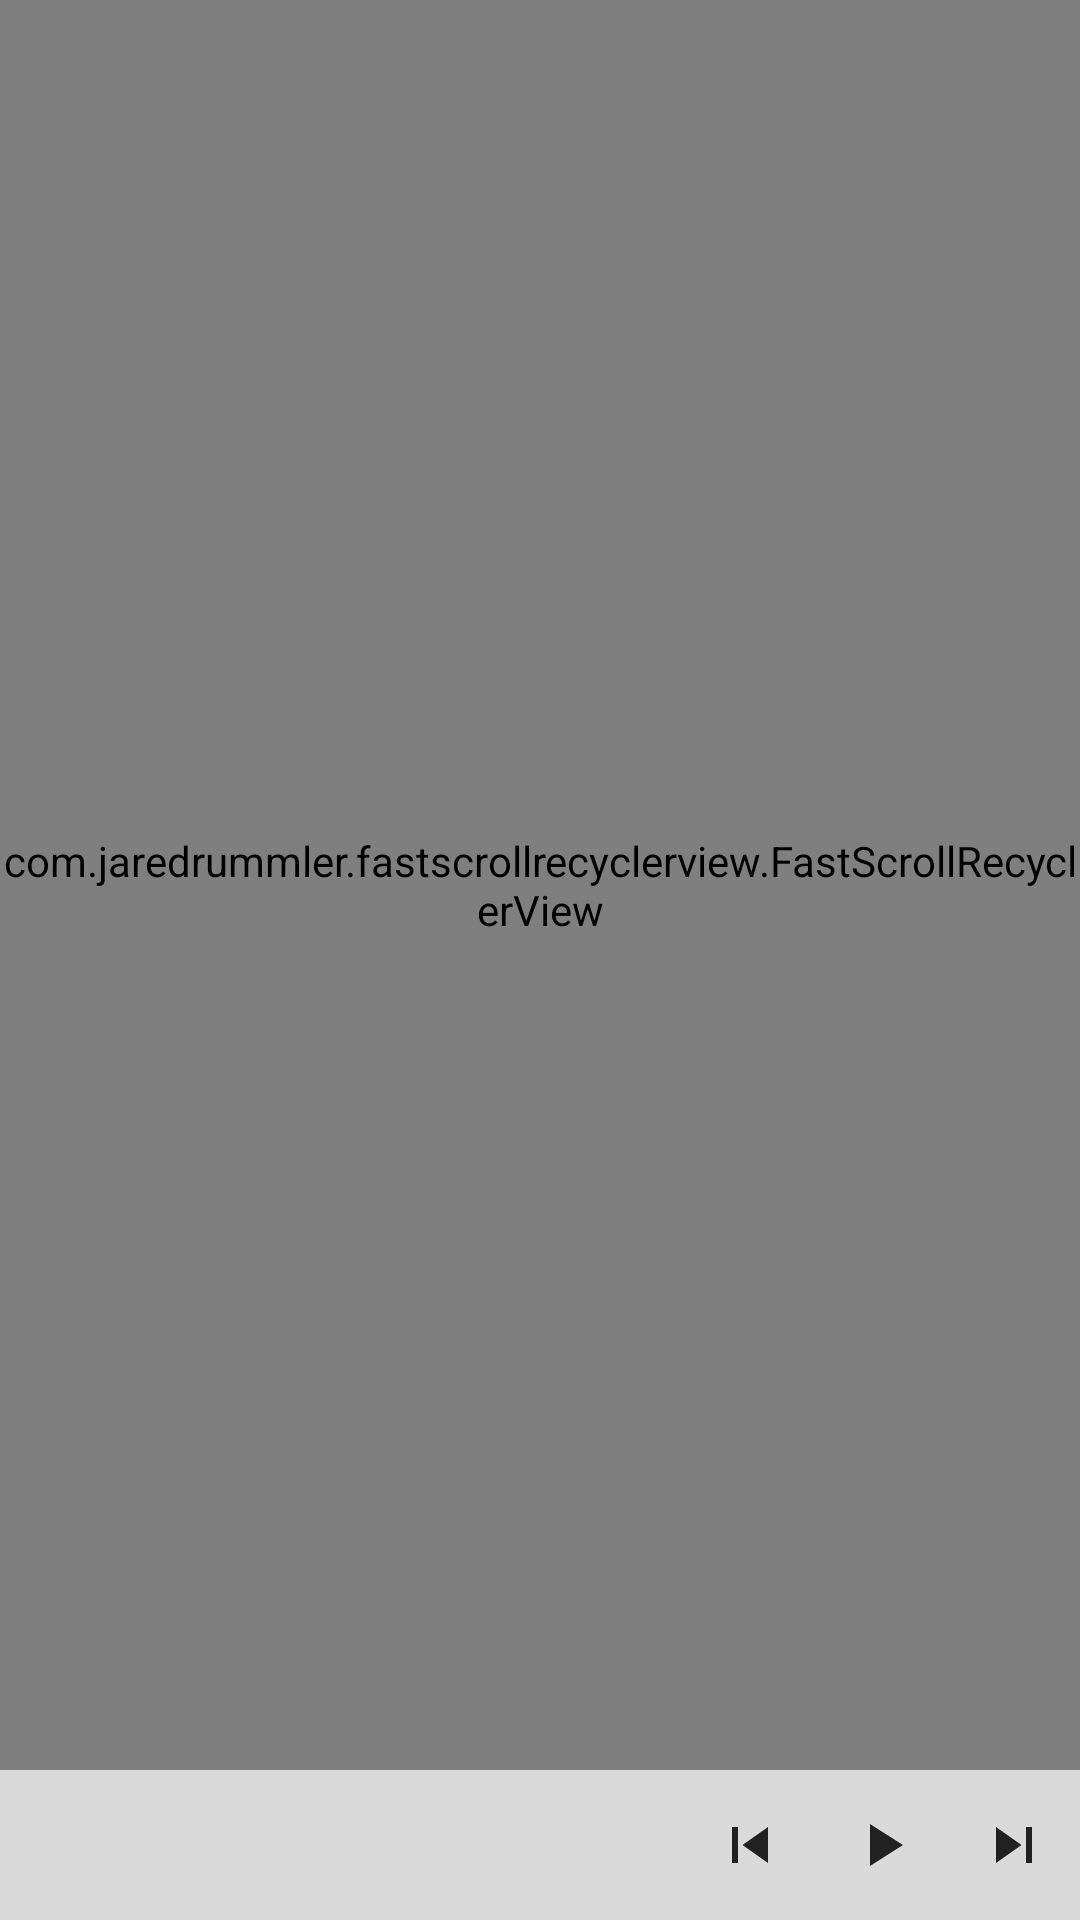

This screen was rendered from an Android layout file. Write that file and the resources it references.
<!-- AndroidManifest.xml: application theme AppTheme -->
<!-- res/layout/content_music_player.xml -->
<?xml version="1.0" encoding="utf-8"?>
<RelativeLayout xmlns:android="http://schemas.android.com/apk/res/android"
    xmlns:app="http://schemas.android.com/apk/res-auto"
    xmlns:tools="http://schemas.android.com/tools"
    android:layout_width="match_parent"
    android:layout_height="match_parent"
    app:layout_behavior="@string/appbar_scrolling_view_behavior"
    tools:context=".view.MusicPlayerActivity"
    tools:showIn="@layout/activity_music_player">

    <ImageView
        android:id="@+id/photoAlbum"
        android:layout_width="match_parent"
        android:layout_height="match_parent"
        android:contentDescription="@null"
        android:scaleType="centerCrop"
        android:src="@drawable/ic_music_player_default_cover" />

    <View
        android:layout_width="match_parent"
        android:layout_height="match_parent"
        android:background="@color/glass50" />

    <LinearLayout
        android:layout_width="match_parent"
        android:layout_height="match_parent"
        android:orientation="vertical">

        <com.jaredrummler.fastscrollrecyclerview.FastScrollRecyclerView
            android:id="@+id/songs"
            android:layout_width="match_parent"
            android:layout_height="0dp"
            android:layout_weight="1"
            app:fastScrollPopupBackgroundColor="@color/colorPrimary"
            app:fastScrollPopupTextColor="@color/background_light"
            app:fastScrollThumbActiveColor="@color/colorPrimary"
            app:fastScrollThumbCurvatureEnabled="true"
            app:fastScrollThumbInactiveColor="@color/colorPrimary"
            app:fastScrollTrackColor="@color/colorPrimary" />

        <RelativeLayout
            android:layout_width="match_parent"
            android:layout_height="50dp"
            android:background="@color/white_glass75">

            <LinearLayout
                android:layout_width="match_parent"
                android:layout_height="match_parent">

                <ImageView
                    android:id="@+id/miniPhotoAlbum"
                    android:layout_width="50dp"
                    android:layout_height="50dp"
                    android:layout_marginEnd="5dp"
                    android:contentDescription="@null"
                    android:src="@drawable/ic_music_player_default_cover" />

                <RelativeLayout
                    android:layout_width="0dp"
                    android:layout_height="match_parent"
                    android:layout_weight="1">

                    <View
                        android:id="@+id/divider"
                        android:layout_width="match_parent"
                        android:layout_height="0dp"
                        android:layout_centerInParent="true" />

                    <TextView
                        android:id="@+id/nameOfTheSong"
                        android:layout_width="wrap_content"
                        android:layout_height="wrap_content"
                        android:layout_above="@id/divider"
                        android:layout_alignParentStart="true"
                        android:ellipsize="end"
                        android:maxLines="1"
                        android:textColor="@color/background_dark" />

                    <TextView
                        android:id="@+id/artistName"
                        android:layout_width="wrap_content"
                        android:layout_height="wrap_content"
                        android:layout_alignParentStart="true"
                        android:layout_below="@id/divider"
                        android:ellipsize="end"
                        android:maxLines="1"
                        android:textColor="@color/background_dark"
                        android:textSize="12.5sp" />
                </RelativeLayout>

                <LinearLayout
                    android:layout_width="wrap_content"
                    android:layout_height="match_parent">

                    <ImageButton
                        android:id="@+id/bPreviousTrack"
                        android:layout_width="wrap_content"
                        android:layout_height="wrap_content"
                        android:layout_gravity="center"
                        android:background="?android:selectableItemBackgroundBorderless"
                        android:contentDescription="@null"
                        android:src="@drawable/ic_skip_previous_24dp" />

                    <ImageButton
                        android:id="@+id/bPlayStop"
                        android:layout_width="wrap_content"
                        android:layout_height="wrap_content"
                        android:layout_gravity="center"
                        android:layout_marginEnd="20dp"
                        android:layout_marginStart="20dp"
                        android:background="?android:selectableItemBackgroundBorderless"
                        android:contentDescription="@null"
                        android:src="@drawable/ic_play_arrow_24dp" />

                    <ImageButton
                        android:id="@+id/bNextTrack"
                        android:layout_width="wrap_content"
                        android:layout_height="wrap_content"
                        android:layout_gravity="center"
                        android:layout_marginEnd="10dp"
                        android:background="?android:selectableItemBackgroundBorderless"
                        android:contentDescription="@null"
                        android:src="@drawable/ic_skip_next_24dp" />
                </LinearLayout>
            </LinearLayout>
        </RelativeLayout>
    </LinearLayout>
</RelativeLayout>
<!-- res/layout/activity_music_player.xml (included above) -->
<?xml version="1.0" encoding="utf-8"?>
<android.support.design.widget.CoordinatorLayout xmlns:android="http://schemas.android.com/apk/res/android"
    xmlns:app="http://schemas.android.com/apk/res-auto"
    xmlns:tools="http://schemas.android.com/tools"
    android:layout_width="match_parent"
    android:layout_height="match_parent"
    android:fitsSystemWindows="true"
    tools:context=".view.MusicPlayerActivity">

    <android.support.design.widget.AppBarLayout
        android:layout_width="match_parent"
        android:layout_height="wrap_content"
        android:theme="@style/AppTheme.AppBarOverlay">

        <android.support.v7.widget.Toolbar
            android:id="@+id/toolbar"
            android:layout_width="match_parent"
            android:layout_height="?attr/actionBarSize"
            android:background="?attr/colorPrimary"
            app:popupTheme="@style/AppTheme.PopupOverlay" />

    </android.support.design.widget.AppBarLayout>

    <include layout="@layout/content_music_player" />

</android.support.design.widget.CoordinatorLayout>
<!-- resources referenced by this layout -->
<resources>
  <color name="background_dark">#ff212121</color>
  <color name="background_light">#fffafafa</color>
  <color name="colorPrimary">#004f90</color>
  <color name="glass50">#80000000</color>
  <color name="white_glass75">#BFFAFAFA</color>
  <!-- drawable ic_play_arrow_24dp (drawable) -->
  <vector xmlns:android="http://schemas.android.com/apk/res/android"
      android:width="24dp"
      android:height="24dp"
      android:viewportHeight="24.0"
      android:viewportWidth="24.0">
      <path
          android:fillColor="@color/background_dark"
          android:pathData="M8,5v14l11,-7z" />
  </vector>
  <!-- drawable ic_skip_next_24dp (drawable) -->
  <vector xmlns:android="http://schemas.android.com/apk/res/android"
      android:width="24dp"
      android:height="24dp"
      android:viewportHeight="24.0"
      android:viewportWidth="24.0">
      <path
          android:fillColor="@color/background_dark"
          android:pathData="M6,18l8.5,-6L6,6v12zM16,6v12h2V6h-2z" />
  </vector>
  <!-- drawable ic_skip_previous_24dp (drawable) -->
  <vector xmlns:android="http://schemas.android.com/apk/res/android"
      android:width="24dp"
      android:height="24dp"
      android:viewportHeight="24.0"
      android:viewportWidth="24.0">
      <path
          android:fillColor="@color/background_dark"
          android:pathData="M6,6h2v12L6,18zM9.5,12l8.5,6L18,6z" />
  </vector>
  <style name="AppTheme.AppBarOverlay" parent="ThemeOverlay.AppCompat.Dark.ActionBar" />
  <style name="AppTheme.PopupOverlay" parent="ThemeOverlay.AppCompat.Light" />
  <style name="AppTheme" parent="Theme.AppCompat.Light.DarkActionBar">
          
          <item name="colorPrimary">@color/colorPrimary</item>
          <item name="colorPrimaryDark">@color/colorPrimaryDark</item>
          <item name="colorAccent">@color/colorAccent</item>
          <item name="android:navigationBarColor">@color/colorPrimaryDark</item>
          <item name="android:buttonStyle">@style/RobotoButtonStyle</item>
          <item name="android:checkboxStyle">@style/RobotoCheckBoxStyle</item>
          <item name="android:editTextStyle">@style/RobotoEditTextStyle</item>
          <item name="android:radioButtonStyle">@style/RobotoRadioButtonStyle</item>
          <item name="android:textViewStyle">@style/RobotoTextViewStyle</item>
          <item name="android:windowContentTransitions">true</item>
      </style>
  <color name="colorPrimaryDark">#003666</color>
  <color name="colorAccent">#8d1235</color>
  <style name="RobotoButtonStyle" parent="android:Widget.Material.Button">
          <item name="android:fontFamily">sans-serif</item>
      </style>
  <style name="RobotoCheckBoxStyle" parent="android:Widget.Material.CompoundButton.CheckBox">
          <item name="android:fontFamily">sans-serif</item>
      </style>
  <style name="RobotoEditTextStyle" parent="android:Widget.Material.EditText">
          <item name="android:fontFamily">sans-serif</item>
      </style>
  <style name="RobotoRadioButtonStyle" parent="android:Widget.Material.CompoundButton.RadioButton">
          <item name="android:fontFamily">sans-serif</item>
      </style>
  <style name="RobotoTextViewStyle" parent="android:Widget.Material.TextView">
          <item name="android:fontFamily">sans-serif</item>
      </style>
</resources>
